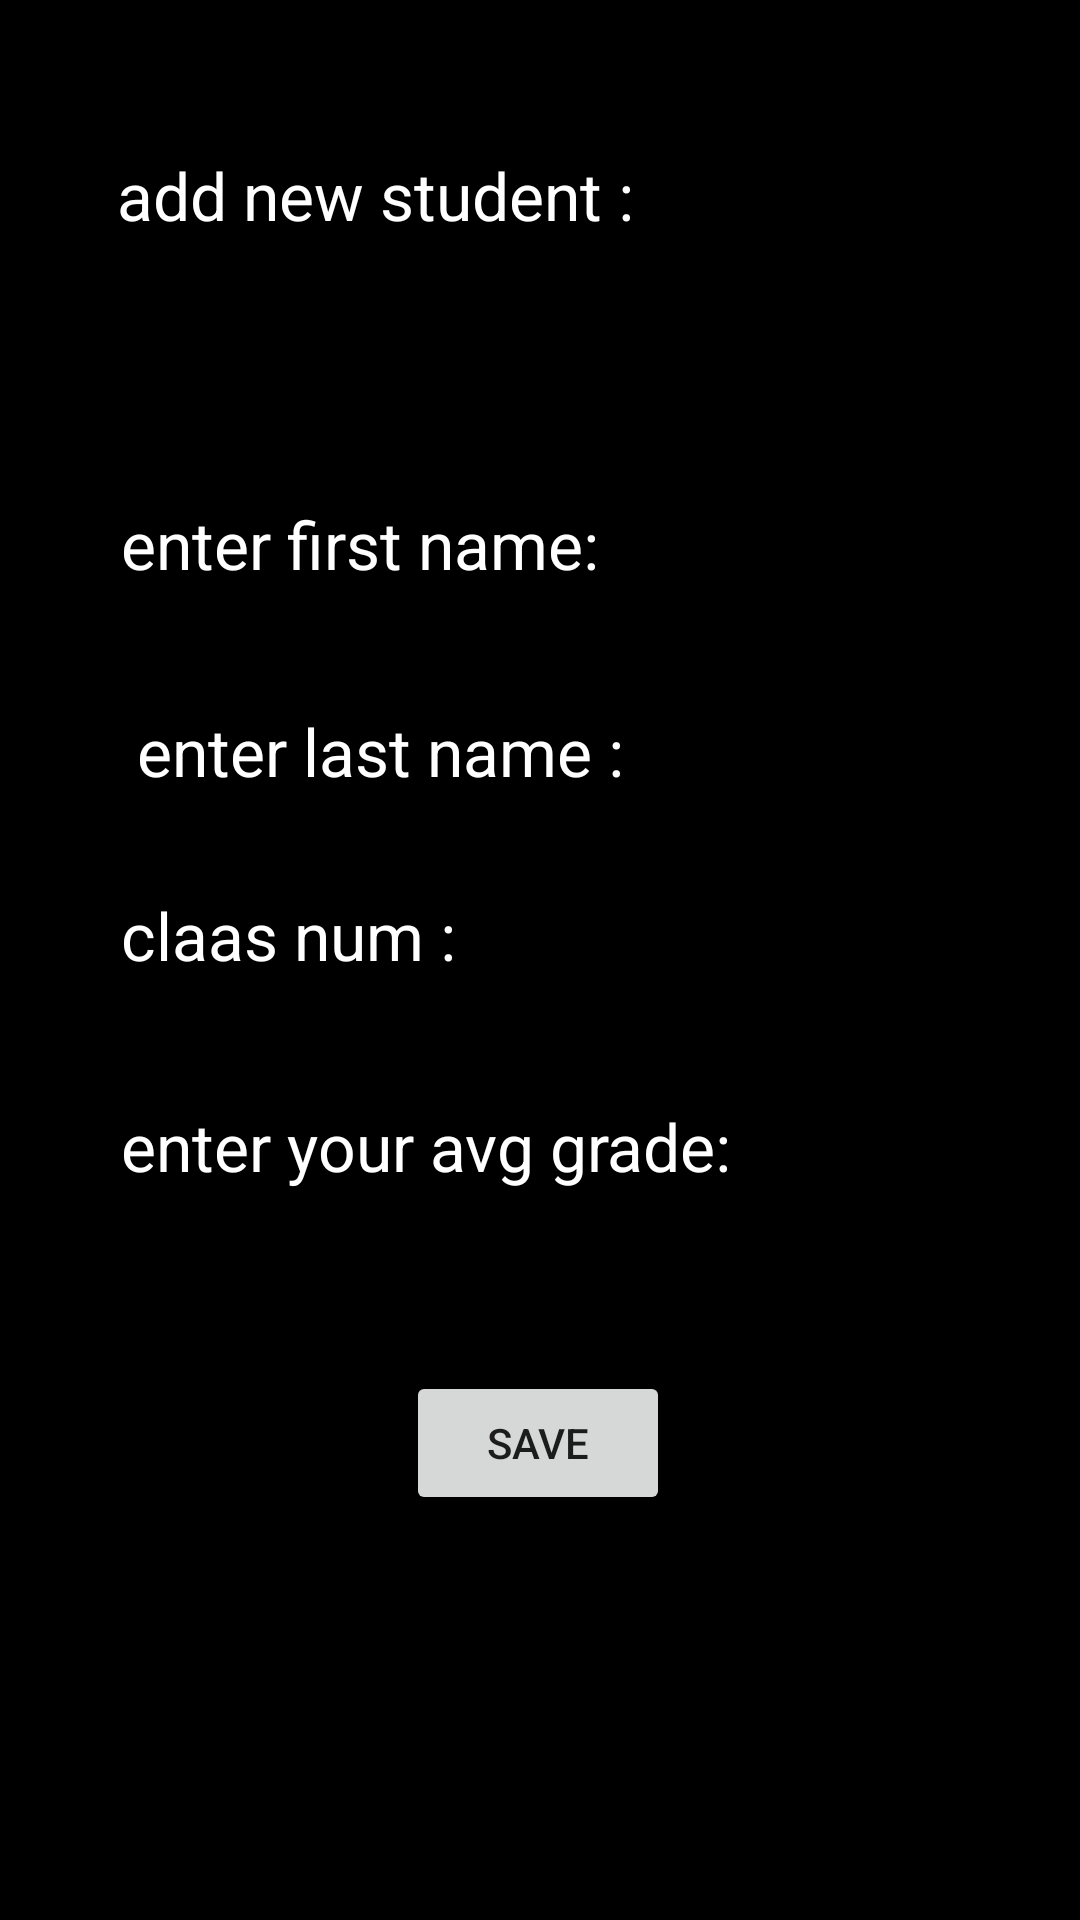

Here is an Android app screen rendered from its layout file. Give the layout XML and the strings, colors and styles it references.
<!-- AndroidManifest.xml: application theme Theme.TmpSql -->
<!-- res/layout/activity_add_student_screen2.xml -->
<?xml version="1.0" encoding="utf-8"?>
<androidx.constraintlayout.widget.ConstraintLayout xmlns:android="http://schemas.android.com/apk/res/android"
    xmlns:app="http://schemas.android.com/apk/res-auto"
    xmlns:tools="http://schemas.android.com/tools"
    android:layout_width="match_parent"
    android:layout_height="match_parent"
    tools:context=".AddStudentScreen"
    android:background="@color/black">

    <TextView
        android:id="@+id/addNewStextView"
        android:layout_width="249dp"
        android:layout_height="35dp"
        android:text="add new student : "
        android:textColor="@color/white"
        android:textSize="22dp"
        app:layout_constraintBottom_toBottomOf="parent"
        app:layout_constraintEnd_toEndOf="parent"
        app:layout_constraintHorizontal_bias="0.351"
        app:layout_constraintStart_toStartOf="parent"
        app:layout_constraintTop_toTopOf="parent"
        app:layout_constraintVertical_bias="0.083" />

    <EditText
        android:id="@+id/firstNameNS"
        android:layout_width="270dp"
        android:layout_height="53dp"
        android:hint="enter first name: "
        android:textColor="@color/white"
        android:textColorHint="@color/white"
        android:textSize="22dp"
        app:layout_constraintBottom_toBottomOf="parent"
        app:layout_constraintEnd_toEndOf="parent"
        app:layout_constraintHorizontal_bias="0.404"
        app:layout_constraintStart_toStartOf="parent"
        app:layout_constraintTop_toTopOf="parent"
        app:layout_constraintVertical_bias="0.261" />

    <EditText
        android:id="@+id/lastNameNS"
        android:layout_width="270dp"
        android:layout_height="53dp"
        android:hint=" enter last name : "
        android:textColor="@color/white"
        android:textColorHint="@color/white"
        android:textSize="22dp"
        app:layout_constraintBottom_toBottomOf="parent"
        app:layout_constraintEnd_toEndOf="parent"
        app:layout_constraintHorizontal_bias="0.404"
        app:layout_constraintStart_toStartOf="parent"
        app:layout_constraintTop_toTopOf="parent"
        app:layout_constraintVertical_bias="0.379" />

    <EditText
        android:id="@+id/classNameNS"
        android:layout_width="270dp"
        android:layout_height="53dp"
        android:hint="claas num : "
        android:textColor="@color/white"
        android:textColorHint="@color/white"
        android:textSize="22dp"
        app:layout_constraintBottom_toBottomOf="parent"
        app:layout_constraintEnd_toEndOf="parent"
        app:layout_constraintHorizontal_bias="0.404"
        app:layout_constraintStart_toStartOf="parent"
        app:layout_constraintTop_toTopOf="parent"
        app:layout_constraintVertical_bias="0.483" />

    <EditText
        android:id="@+id/avgGradeNS"
        android:layout_width="270dp"
        android:layout_height="53dp"
        android:hint="enter your avg grade: "
        android:textColor="@color/white"
        android:textColorHint="@color/white"
        android:textSize="22dp"
        app:layout_constraintBottom_toBottomOf="parent"
        app:layout_constraintEnd_toEndOf="parent"
        app:layout_constraintHorizontal_bias="0.404"
        app:layout_constraintStart_toStartOf="parent"
        app:layout_constraintTop_toTopOf="parent"
        app:layout_constraintVertical_bias="0.603" />

    <Button
        android:id="@+id/btn_save_addscreen"
        android:layout_width="wrap_content"
        android:layout_height="wrap_content"
        android:text="save"
        app:layout_constraintBottom_toBottomOf="parent"
        app:layout_constraintEnd_toEndOf="parent"
        app:layout_constraintHorizontal_bias="0.498"
        app:layout_constraintStart_toStartOf="parent"
        app:layout_constraintTop_toBottomOf="@+id/avgGradeNS"
        app:layout_constraintVertical_bias="0.271" />
</androidx.constraintlayout.widget.ConstraintLayout>
<!-- resources referenced by this layout -->
<resources>
  <style name="Theme.TmpSql" parent="Theme.MaterialComponents.DayNight.DarkActionBar">
          
          <item name="colorPrimary">@color/purple_500</item>
          <item name="colorPrimaryVariant">@color/purple_700</item>
          <item name="colorOnPrimary">@color/white</item>
          
          <item name="colorSecondary">@color/teal_200</item>
          <item name="colorSecondaryVariant">@color/teal_700</item>
          <item name="colorOnSecondary">@color/black</item>
          
          <item name="android:statusBarColor" tools:targetApi="l">?attr/colorPrimaryVariant</item>
          
      </style>
  <!-- not gathered from this repository: default colours our renderer supplied (Android Studio template values) -->
  <color name="purple_500">#FF6200EE</color>
  <color name="purple_700">#FF3700B3</color>
  <color name="teal_200">#FF03DAC5</color>
  <color name="teal_700">#FF018786</color>
  <color name="black">#FF000000</color>
  <color name="white">#FFFFFFFF</color>
</resources>
